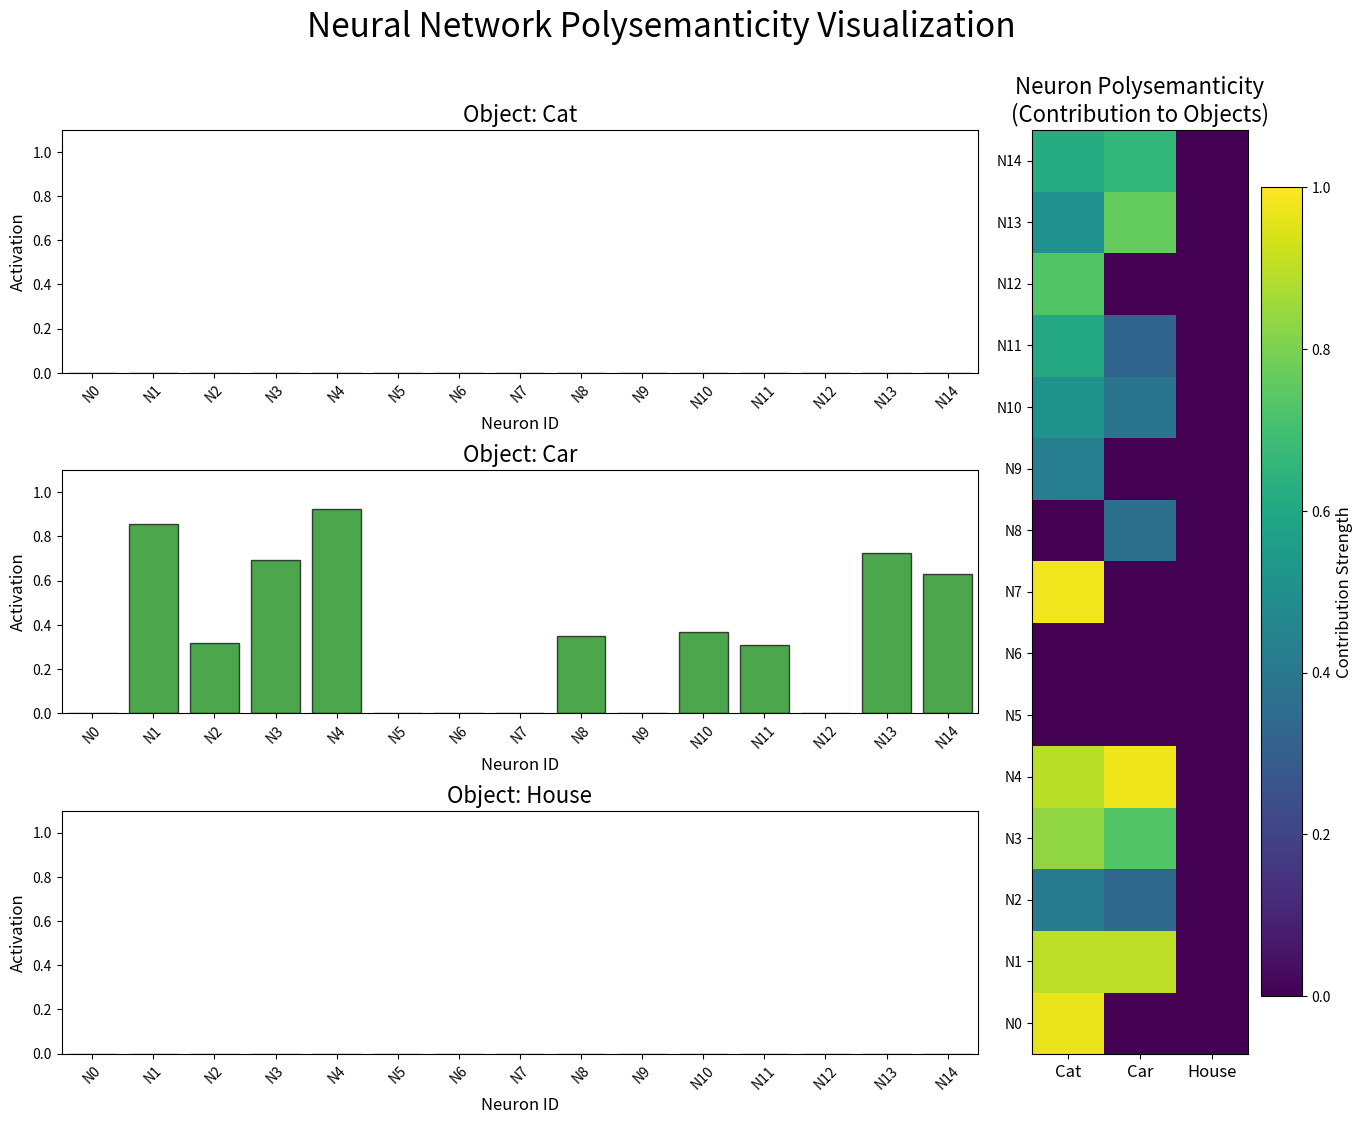

The script that saved this image: (Note: this script raises an exception after producing the figure.)
import numpy as np
import matplotlib.pyplot as plt
import matplotlib.animation as animation
from matplotlib.colors import LinearSegmentedColormap
from scipy.ndimage import gaussian_filter
import matplotlib.patches as patches
from matplotlib.gridspec import GridSpec

# Set random seed for reproducibility
np.random.seed(42)

# Configuration
n_neurons = 15  # Fewer neurons for clearer visualization
n_objects = 3   # Number of different objects to represent
n_frames = 240  # Number of frames in the animation

# Object names for our visualization
object_names = ["Cat", "Car", "House"]
object_colors = ['red', 'green', 'blue']

# Generate random neuron activations for different objects
# For polysemanticity, we want to show how individual neurons contribute to multiple objects
base_activations = np.zeros((n_objects, n_neurons))

# Create activation patterns for each object
for i in range(n_objects):
    # Each object activates a subset of neurons with varying strengths
    for j in range(n_neurons):
        # Randomly determine if this neuron contributes to this object
        if np.random.random() < 0.6:  # 60% chance of activation
            base_activations[i, j] = np.random.uniform(0.3, 1.0)

# Ensure some neurons are strongly polysemantic (contribute to all objects)
polysemantic_neurons = np.random.choice(n_neurons, size=int(n_neurons * 0.2), replace=False)
for neuron in polysemantic_neurons:
    for i in range(n_objects):
        base_activations[i, neuron] = np.random.uniform(0.7, 1.0)

# Set up the figure for animation
fig = plt.figure(figsize=(16, 12))
fig.suptitle("Neural Network Polysemanticity Visualization", fontsize=24, y=0.98)

# Create a grid layout
gs = GridSpec(3, 4, height_ratios=[1, 1, 1], hspace=0.4)

# Top row: Individual object activations
axes_objects = []
bar_containers = []

for i in range(n_objects):
    ax = fig.add_subplot(gs[i, :3])
    ax.set_title(f"Object: {object_names[i]}", fontsize=16)
    ax.set_xlim(-0.5, n_neurons - 0.5)
    ax.set_ylim(0, 1.1)
    ax.set_xlabel("Neuron ID", fontsize=12)
    ax.set_ylabel("Activation", fontsize=12)
    
    # Create bar plot for neuron activations
    bars = ax.bar(
        range(n_neurons), 
        np.zeros(n_neurons), 
        color=object_colors[i], 
        alpha=0.7,
        edgecolor='black',
        linewidth=1
    )
    bar_containers.append(bars)
    axes_objects.append(ax)
    
    # Add neuron labels
    ax.set_xticks(range(n_neurons))
    ax.set_xticklabels([f"N{i}" for i in range(n_neurons)], fontsize=10, rotation=45)

# Bottom row: Polysemanticity visualization
ax_poly = fig.add_subplot(gs[:, 3])
ax_poly.set_title("Neuron Polysemanticity\n(Contribution to Objects)", fontsize=16)
ax_poly.set_xlim(-0.5, n_objects - 0.5)
ax_poly.set_ylim(-0.5, n_neurons - 0.5)
ax_poly.set_xticks(range(n_objects))
ax_poly.set_xticklabels(object_names, fontsize=12)
ax_poly.set_yticks(range(n_neurons))
ax_poly.set_yticklabels([f"N{i}" for i in range(n_neurons)], fontsize=10)

# Create heatmap for polysemanticity
polysemantic_img = ax_poly.imshow(
    np.zeros((n_neurons, n_objects)),
    cmap='viridis',
    aspect='auto',
    vmin=0,
    vmax=1
)

# Add a colorbar for the polysemanticity heatmap
cbar = fig.colorbar(polysemantic_img, ax=ax_poly)
cbar.set_label('Contribution Strength', fontsize=12)

# Highlight boxes for polysemantic neurons
highlight_patches = []
for neuron in polysemantic_neurons:
    rect = patches.Rectangle(
        (-0.5, neuron - 0.5),
        n_objects,
        1,
        linewidth=2,
        edgecolor='red',
        facecolor='none',
        alpha=0,  # Start invisible
        zorder=10
    )
    ax_poly.add_patch(rect)
    highlight_patches.append(rect)

# Animation update function
def update(frame):
    # Calculate which phase we're in
    cycle = frame // (n_frames // 4)
    phase_frame = frame % (n_frames // 4)
    progress = phase_frame / (n_frames // 4)
    
    # Different phases of the animation
    if cycle == 0:
        # Phase 1: Show each object's neuron activations sequentially
        current_obj = int(3 * progress)
        if current_obj >= n_objects:
            current_obj = n_objects - 1
            
        # Update bar plots
        for i, bars in enumerate(bar_containers):
            if i == current_obj:
                # Activate current object's neurons
                for j, bar in enumerate(bars):
                    bar.set_height(base_activations[i, j] * min(1, progress * 3 - i))
            else:
                # Reset other objects' neurons
                for bar in bars:
                    bar.set_height(0)
                    
        # Update polysemanticity heatmap
        poly_data = np.zeros((n_neurons, n_objects))
        if progress > 0.3:
            for i in range(current_obj + 1):
                poly_data[:, i] = base_activations[i]
        polysemantic_img.set_array(poly_data)
        
        # Hide highlight boxes
        for patch in highlight_patches:
            patch.set_alpha(0)
            
    elif cycle == 1:
        # Phase 2: Show all objects' neuron activations together
        # Update bar plots - show all activations
        for i, bars in enumerate(bar_containers):
            for j, bar in enumerate(bars):
                bar.set_height(base_activations[i, j] * progress)
                
        # Update polysemanticity heatmap - show all contributions
        poly_data = np.zeros((n_neurons, n_objects))
        for i in range(n_objects):
            poly_data[:, i] = base_activations[i] * progress
        polysemantic_img.set_array(poly_data)
        
        # Start highlighting polysemantic neurons
        for patch in highlight_patches:
            patch.set_alpha(progress * 0.5)
            
    elif cycle == 2:
        # Phase 3: Highlight polysemantic neurons
        # Keep bar plots fully visible
        for i, bars in enumerate(bar_containers):
            for j, bar in enumerate(bars):
                bar.set_height(base_activations[i, j])
                # Highlight polysemantic neurons in the bar plots
                if j in polysemantic_neurons:
                    # Pulse the polysemantic neurons
                    pulse = 0.7 + 0.3 * np.sin(progress * 2 * np.pi)
                    bar.set_alpha(pulse)
                    bar.set_edgecolor('red')
                    bar.set_linewidth(2)
                else:
                    bar.set_alpha(0.5)
                    bar.set_edgecolor('black')
                    bar.set_linewidth(1)
                
        # Keep polysemanticity heatmap fully visible
        poly_data = np.zeros((n_neurons, n_objects))
        for i in range(n_objects):
            poly_data[:, i] = base_activations[i]
        polysemantic_img.set_array(poly_data)
        
        # Pulse highlight boxes
        pulse = 0.5 + 0.5 * np.sin(progress * 2 * np.pi)
        for patch in highlight_patches:
            patch.set_alpha(pulse)
            
    else:
        # Phase 4: Show how polysemantic neurons enable efficient representation
        # Alternate between objects to show how the same neurons represent different things
        sub_cycle = int(progress * 6) % n_objects
        # Update bar plots - show one object at a time
        for i, bars in enumerate(bar_containers):
            for j, bar in enumerate(bars):
                if i == sub_cycle:
                    bar.set_height(base_activations[i, j])
                    # Highlight polysemantic neurons
                    if j in polysemantic_neurons:
                        bar.set_alpha(1.0)
                        bar.set_edgecolor('red')
                        bar.set_linewidth(2)
                    else:
                        bar.set_alpha(0.7)
                        bar.set_edgecolor('black')
                        bar.set_linewidth(1)
                else:
                    # Show ghost of other objects' activations for polysemantic neurons
                    if j in polysemantic_neurons:
                        bar.set_height(base_activations[i, j] * 0.3)
                        bar.set_alpha(0.3)
                    else:
                        bar.set_height(0)
                
        # Update polysemanticity heatmap - highlight current object
        poly_data = np.zeros((n_neurons, n_objects))
        for i in range(n_objects):
            if i == sub_cycle:
                poly_data[:, i] = base_activations[i]
            else:
                # Show ghost of other objects for polysemantic neurons
                for j in polysemantic_neurons:
                    poly_data[j, i] = base_activations[i, j] * 0.3
        polysemantic_img.set_array(poly_data)
        
        # Keep highlight boxes visible
        for patch in highlight_patches:
            patch.set_alpha(0.7)
    
    return bar_containers + [polysemantic_img] + highlight_patches

# Create animation
ani = animation.FuncAnimation(fig, update, frames=n_frames, blit=False, interval=50)

# Adjust layout
plt.tight_layout(rect=[0, 0.08, 1, 0.9])

# Save the animation
ani.save('polysemanticity_visualization.mp4', writer='ffmpeg', fps=15, dpi=150)

# Display the animation (will only work in interactive environments)
plt.show() 